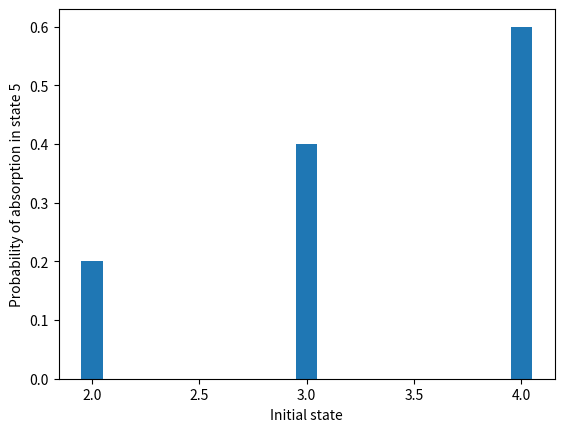

This chart was generated by the following Python code:
import matplotlib.pyplot as plt
import numpy as np

Q = np.array( [[1/3,1/3,0],[1/2,0,1/2],[1/2,0,0]] )
R = np.array( [[1/3,0],[0,0],[0,1/2]] )

mat = np.identity(3) - Q 
inv = np.linalg.inv( mat )
probs = np.dot( inv, R )

plt.bar( [2,3,4], probs[:,1], width=0.1 )
plt.xlabel("Initial state")
plt.ylabel("Probability of absorption in state 5")
plt.savefig("hitting-probs.png")
